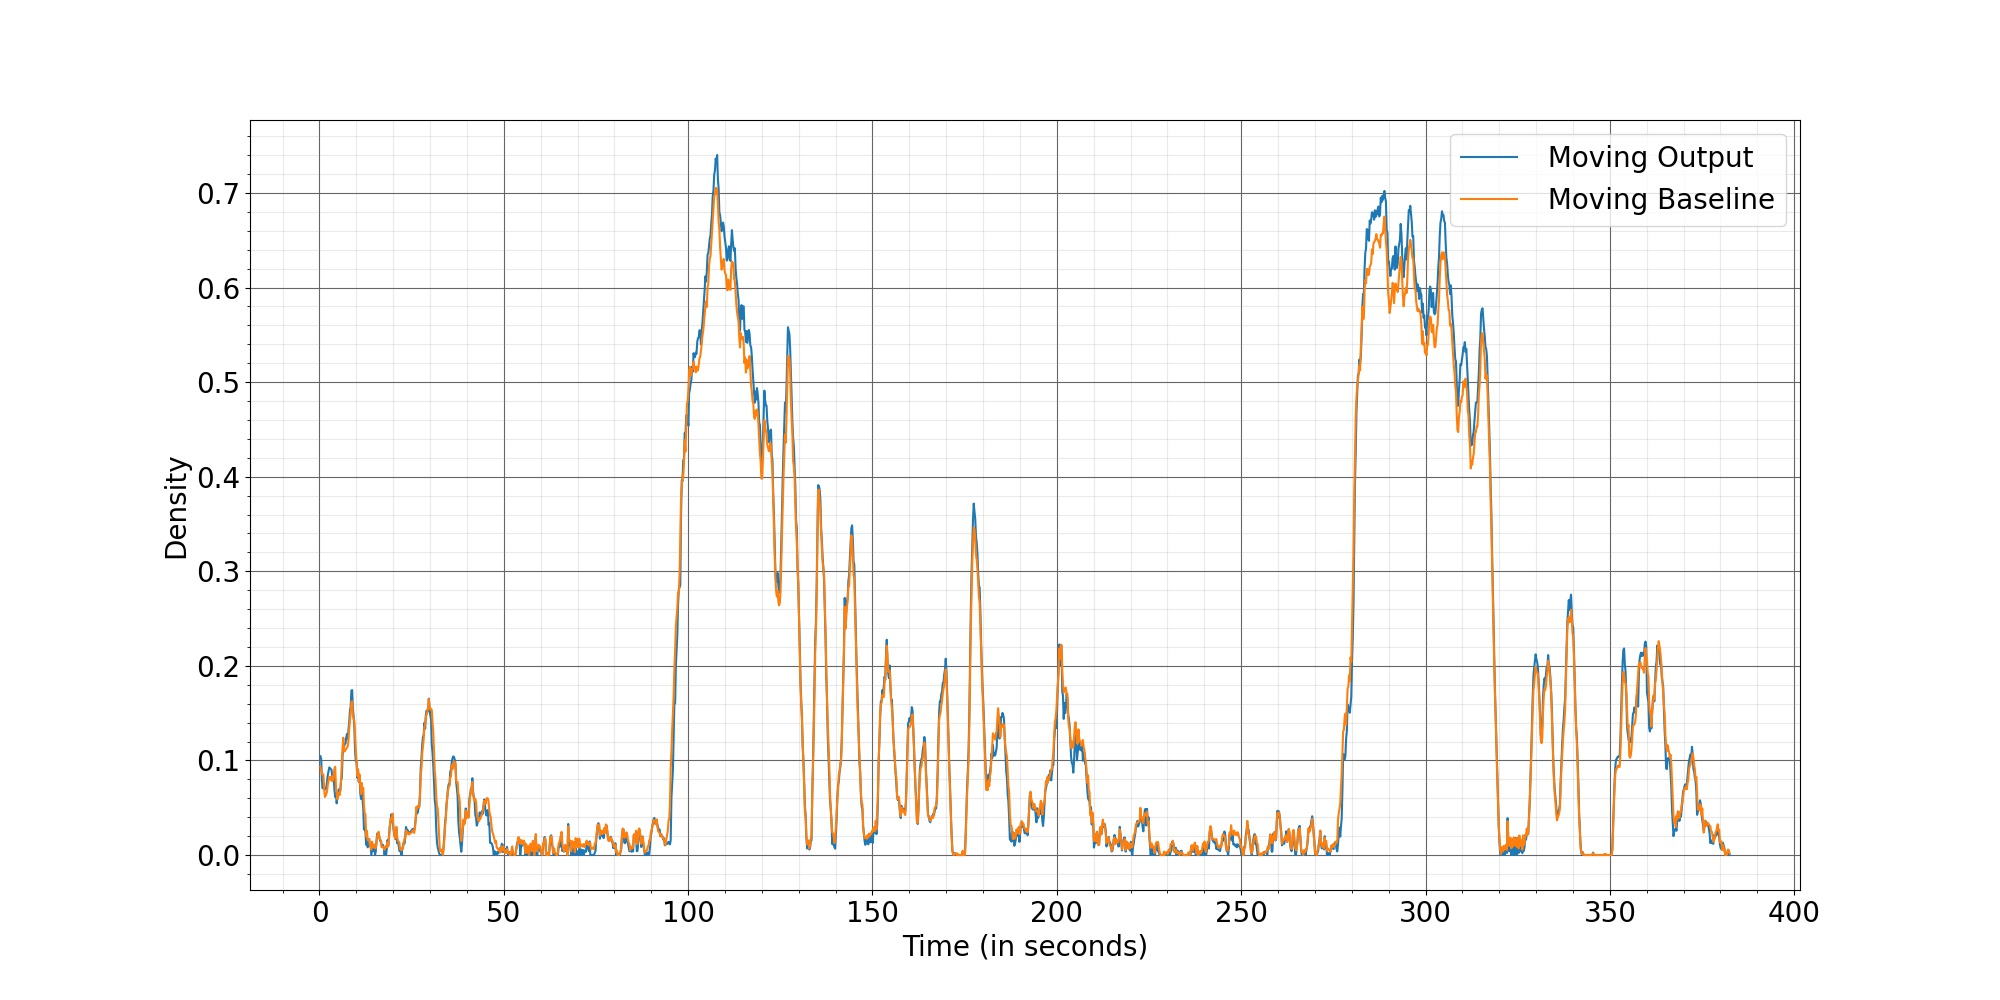

The data file committed next to this chart (first rows):
Time, Moving Output, Moving Baseline
0.2667, 0.1045, 0.09316
0.4667, 0.1016, 0.08956
0.6667, 0.07863, 0.0856
0.8667, 0.0704, 0.08493
1.067, 0.07573, 0.08522
1.267, 0.0698, 0.0701
1.467, 0.07068, 0.06136
1.667, 0.0693, 0.0626
1.867, 0.07174, 0.06445
2.067, 0.07801, 0.06771
2.267, 0.08481, 0.07458
2.467, 0.08879, 0.07878
2.667, 0.09262, 0.08273
2.867, 0.09179, 0.08119
3.067, 0.09092, 0.07943
3.267, 0.09006, 0.0832
3.467, 0.08244, 0.07786
3.667, 0.07876, 0.07905
3.867, 0.08195, 0.08561
4.067, 0.06883, 0.09172
4.267, 0.06127, 0.09323
4.467, 0.06567, 0.07187
4.667, 0.0546, 0.06573
4.867, 0.06204, 0.05883
5.067, 0.06515, 0.06592
5.267, 0.06946, 0.06508
5.467, 0.06628, 0.06331
5.667, 0.06791, 0.07017
5.867, 0.07926, 0.07965
6.067, 0.0814, 0.09861
6.267, 0.1059, 0.1138
6.467, 0.1134, 0.124
6.667, 0.1145, 0.1095
6.867, 0.1175, 0.1096
7.067, 0.118, 0.1113
7.267, 0.1242, 0.112
7.467, 0.128, 0.1138
7.667, 0.1226, 0.115
7.867, 0.1325, 0.1212
8.067, 0.1402, 0.1334
8.267, 0.1527, 0.1424
8.467, 0.1571, 0.1518
8.667, 0.174, 0.1622
8.867, 0.1744, 0.1626
9.067, 0.1552, 0.1475
9.267, 0.1464, 0.144
9.467, 0.1337, 0.1413
9.667, 0.1092, 0.1245
9.867, 0.09921, 0.1097
10.07, 0.09845, 0.09869
10.27, 0.08172, 0.08349
10.47, 0.08851, 0.09084
10.67, 0.07748, 0.07783
10.87, 0.08328, 0.08505
11.07, 0.06565, 0.07257
11.27, 0.05929, 0.06443
11.47, 0.0755, 0.0761
11.67, 0.05957, 0.06834
11.87, 0.0494, 0.07084
12.07, 0.02701, 0.05227
... 1,852 more rows
